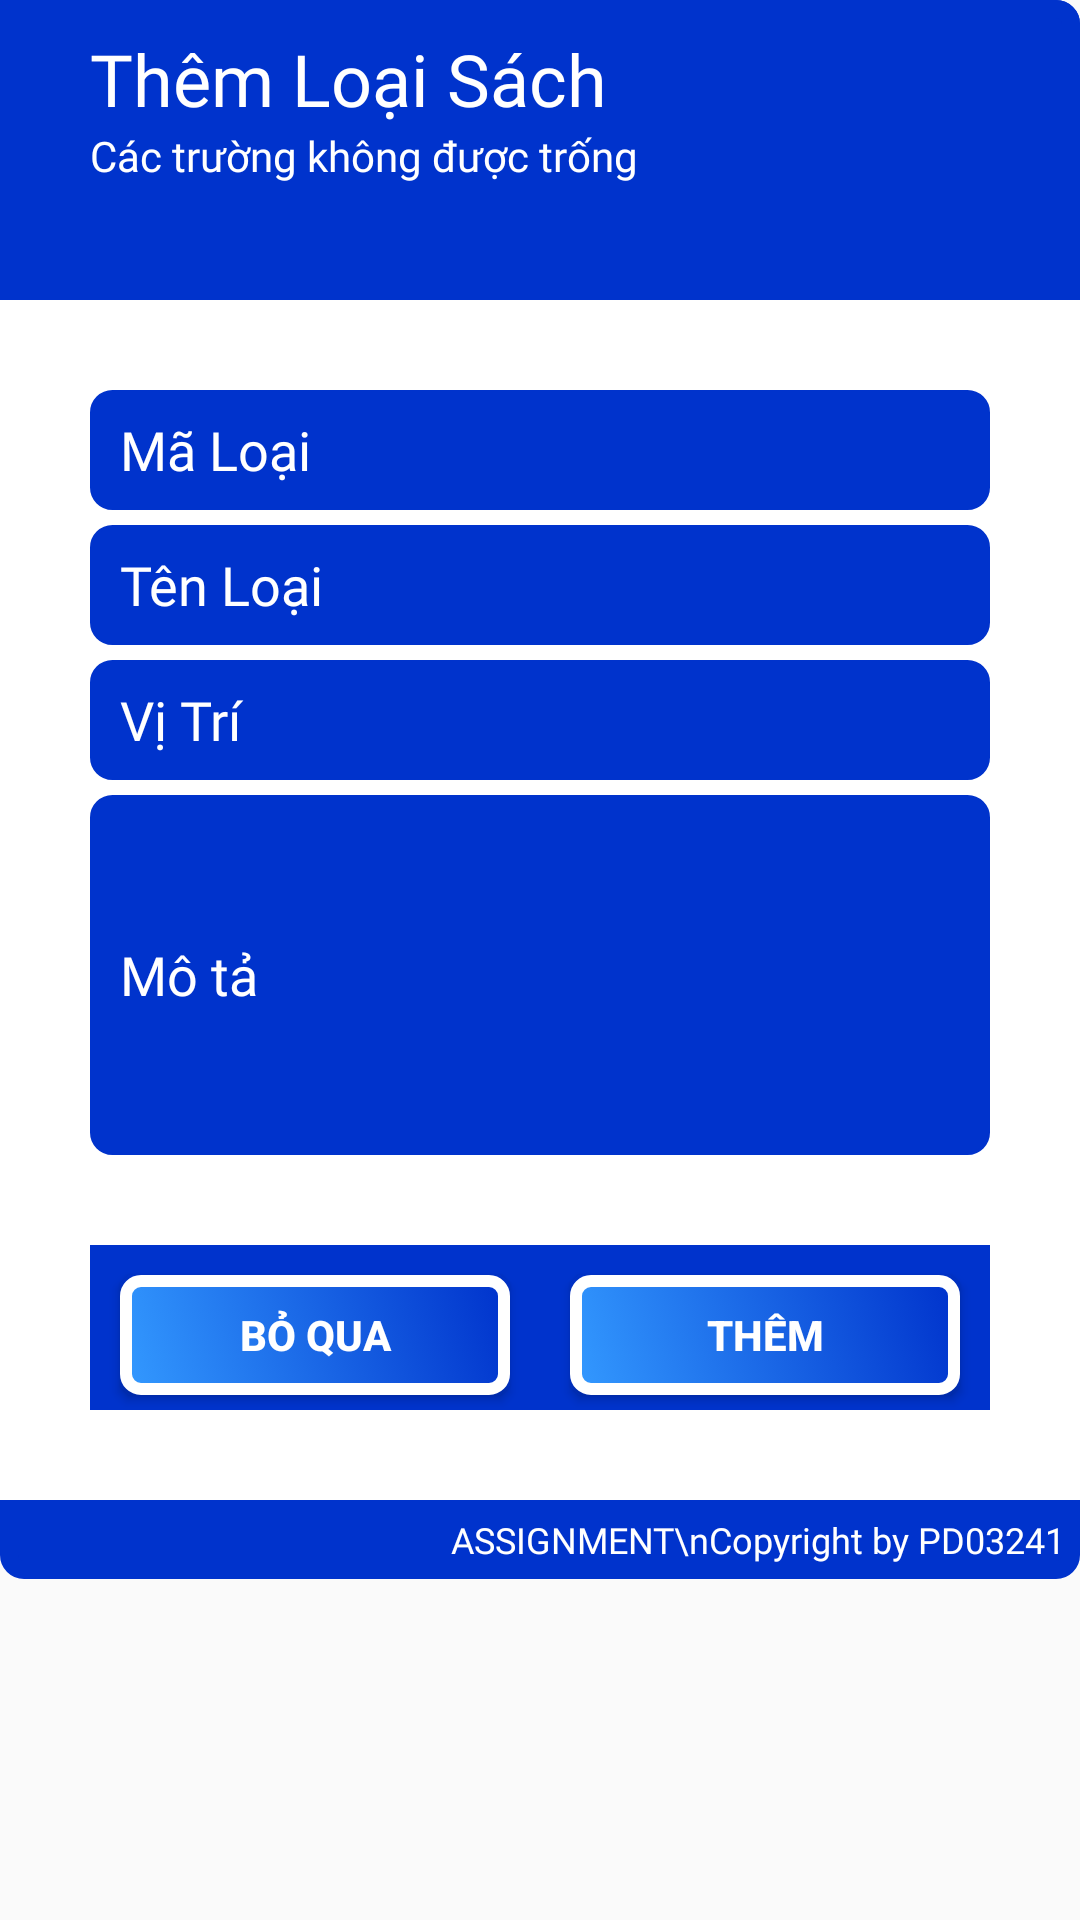

This screen was rendered from an Android layout file. Write that file and the resources it references.
<!-- AndroidManifest.xml: application theme AppTheme -->
<!-- res/layout/dialog_custom_add_types_of_book.xml -->
<?xml version="1.0" encoding="utf-8"?>
<LinearLayout
    xmlns:android="http://schemas.android.com/apk/res/android"
    android:orientation="vertical"
    android:layout_width="wrap_content"
    android:layout_height="wrap_content">

    <LinearLayout
        android:orientation="vertical"
        android:background="@drawable/background_add"
        android:layout_width="match_parent"
        android:layout_height="wrap_content">

        <LinearLayout
            android:orientation="vertical"
            android:background="@drawable/background_add_title"
            android:layout_width="match_parent"
            android:layout_height="100dp">

            <TextView
                android:layout_marginTop="10dp"
                android:textColor="#FFF"
                android:paddingLeft="30dp"
                android:paddingRight="30dp"
                android:gravity="left"
                android:textSize="24sp"
                android:fontFamily="@font/windsorb"
                android:text="Thêm Loại Sách"
                android:layout_width="match_parent"
                android:layout_height="wrap_content"/>

            <TextView
                android:fontFamily="@font/windsorb"
                android:paddingLeft="30dp"
                android:text="@string/text_add_types"
                android:textSize="14sp"
                android:textColor="#FFF"
                android:layout_width="match_parent"
                android:layout_height="wrap_content"/>

        </LinearLayout>

        <LinearLayout
            android:orientation="vertical"
            android:background="#FFF"
            android:layout_width="match_parent"
            android:layout_height="400dp">

            <EditText
                android:id="@+id/addTypes_edt1"
                android:textColor="#FFF"
                android:fontFamily="@font/windsorb"
                android:textColorHint="#FFF"
                android:paddingLeft="10dp"
                android:hint="Mã Loại"
                android:layout_marginTop="30dp"
                android:layout_marginRight="30dp"
                android:layout_marginLeft="30dp"
                android:background="@drawable/round_edt"
                android:layout_width="match_parent"
                android:layout_height="40dp"/>

            <EditText
                android:id="@+id/addTypes_edt2"
                android:textColor="#FFF"
                android:fontFamily="@font/windsorb"
                android:textColorHint="#FFF"
                android:paddingLeft="10dp"
                android:hint="Tên Loại"
                android:layout_marginTop="5dp"
                android:layout_marginRight="30dp"
                android:layout_marginLeft="30dp"
                android:background="@drawable/round_edt"
                android:layout_width="match_parent"
                android:layout_height="40dp"/>

            <EditText
                android:id="@+id/addTypes_edt3"
                android:textColor="#FFF"
                android:fontFamily="@font/windsorb"
                android:textColorHint="#FFF"
                android:paddingLeft="10dp"
                android:hint="Vị Trí"
                android:layout_marginTop="5dp"
                android:layout_marginRight="30dp"
                android:layout_marginLeft="30dp"
                android:background="@drawable/round_edt"
                android:layout_width="match_parent"
                android:layout_height="40dp"/>

            <EditText
                android:id="@+id/addTypes_ed4"
                android:textColor="#FFF"
                android:fontFamily="@font/windsorb"
                android:textColorHint="#FFF"
                android:paddingLeft="10dp"
                android:hint="Mô tả"
                android:layout_marginTop="5dp"
                android:layout_marginRight="30dp"
                android:layout_marginLeft="30dp"
                android:background="@drawable/round_edt"
                android:layout_width="match_parent"
                android:layout_height="120dp"/>

            <LinearLayout
                android:orientation="horizontal"
                android:background="#0033cc"
                android:layout_margin="30dp"
                android:layout_width="match_parent"
                android:layout_height="wrap_content">

                <Button
                    android:id="@+id/addStudents_btn1"
                    android:textStyle="bold"
                    android:textColor="#FFF"
                    android:text="Bỏ qua"
                    android:layout_margin="10dp"
                    android:layout_weight="1"
                    android:background="@drawable/btn_add_class"
                    android:layout_width="match_parent"
                    android:layout_height="40dp"/>

                <Button
                    android:id="@+id/addStudents_btn2"
                    android:textStyle="bold"
                    android:text="Thêm"
                    android:textColor="#FFF"
                    android:layout_margin="10dp"
                    android:layout_weight="1"
                    android:background="@drawable/btn_add_class"
                    android:layout_width="match_parent"
                    android:layout_height="40dp"/>

            </LinearLayout>



        </LinearLayout>

        <TextView
            android:fontFamily="@font/windsorb"
            android:padding="5dp"
            android:gravity="bottom|right"
            android:textSize="12sp"
            android:textColor="#FFF"
            android:text="ASSIGNMENT\nCopyright by PD03241"
            android:layout_width="match_parent"
            android:layout_height="wrap_content"/>

        
        
        
        



        

    </LinearLayout>

</LinearLayout>
<!-- resources referenced by this layout -->
<resources>
  <!-- drawable background_add (drawable) -->
  <?xml version="1.0" encoding="utf-8"?>
  <selector xmlns:android="http://schemas.android.com/apk/res/android">
      <item>
          <shape android:shape="rectangle">
  
  
  
              <solid android:color="#0033cc"/>
              <corners android:radius="5dp" />
              <stroke android:width="6dp" android:color="#0033cc" />
          </shape>
  
      </item>
  </selector>
  <!-- drawable background_add_title (drawable) -->
  <?xml version="1.0" encoding="utf-8"?>
  <selector xmlns:android="http://schemas.android.com/apk/res/android">
      <item>
          <shape android:shape="rectangle">
              
              
              
              <solid android:color="#0033cc"/>
              <corners android:topLeftRadius="5dp" />
              <corners android:topRightRadius="5dp" />
              <stroke android:width="6dp" android:color="#0033cc" />
          </shape>
  
      </item>
  </selector>
  <!-- drawable btn_add_class (drawable) -->
  <?xml version="1.0" encoding="utf-8"?>
  <selector
      xmlns:android="http://schemas.android.com/apk/res/android">
      <item android:state_pressed="true">
  
          <shape android:shape="rectangle">
              <gradient android:angle="225"
                  android:endColor="#0033cc"
                  android:startColor="#3399FF" />
              <corners android:radius="5dp" />
              <stroke android:width="4dp" android:color="#999" />
          </shape>
  
      </item>
  
      <item>
          <shape android:shape="rectangle">
  
              <gradient android:angle="225"
                  android:endColor="#3399FF"
                  android:startColor="#0033cc" />
              <corners android:radius="5dp" />
              <stroke android:width="4dp" android:color="#FFF" />
          </shape>
  
      </item>
  </selector>
  <!-- drawable round_edt (drawable) -->
  <?xml version="1.0" encoding="utf-8"?>
  <shape xmlns:android="http://schemas.android.com/apk/res/android" >
  
      <solid android:color="#0033cc" />
  
      <stroke
  
          android:width="1dp"
          android:color="#0033cc" />
      <corners
          android:radius="7dp"/>
  
  </shape>
  <string name="text_add_types">Các trường không được trống</string>
  <style name="AppTheme" parent="Theme.AppCompat.Light.DarkActionBar">
          
          <item name="colorPrimary">@color/colorPrimary</item>
          <item name="colorPrimaryDark">@color/colorPrimaryDark</item>
          <item name="colorAccent">@color/colorAccent</item>
          
          <item name="android:windowActivityTransitions">true</item>
  
      </style>
  <color name="colorPrimary">#008577</color>
  <color name="colorPrimaryDark">#00574B</color>
  <color name="colorAccent">#D81B60</color>
</resources>
